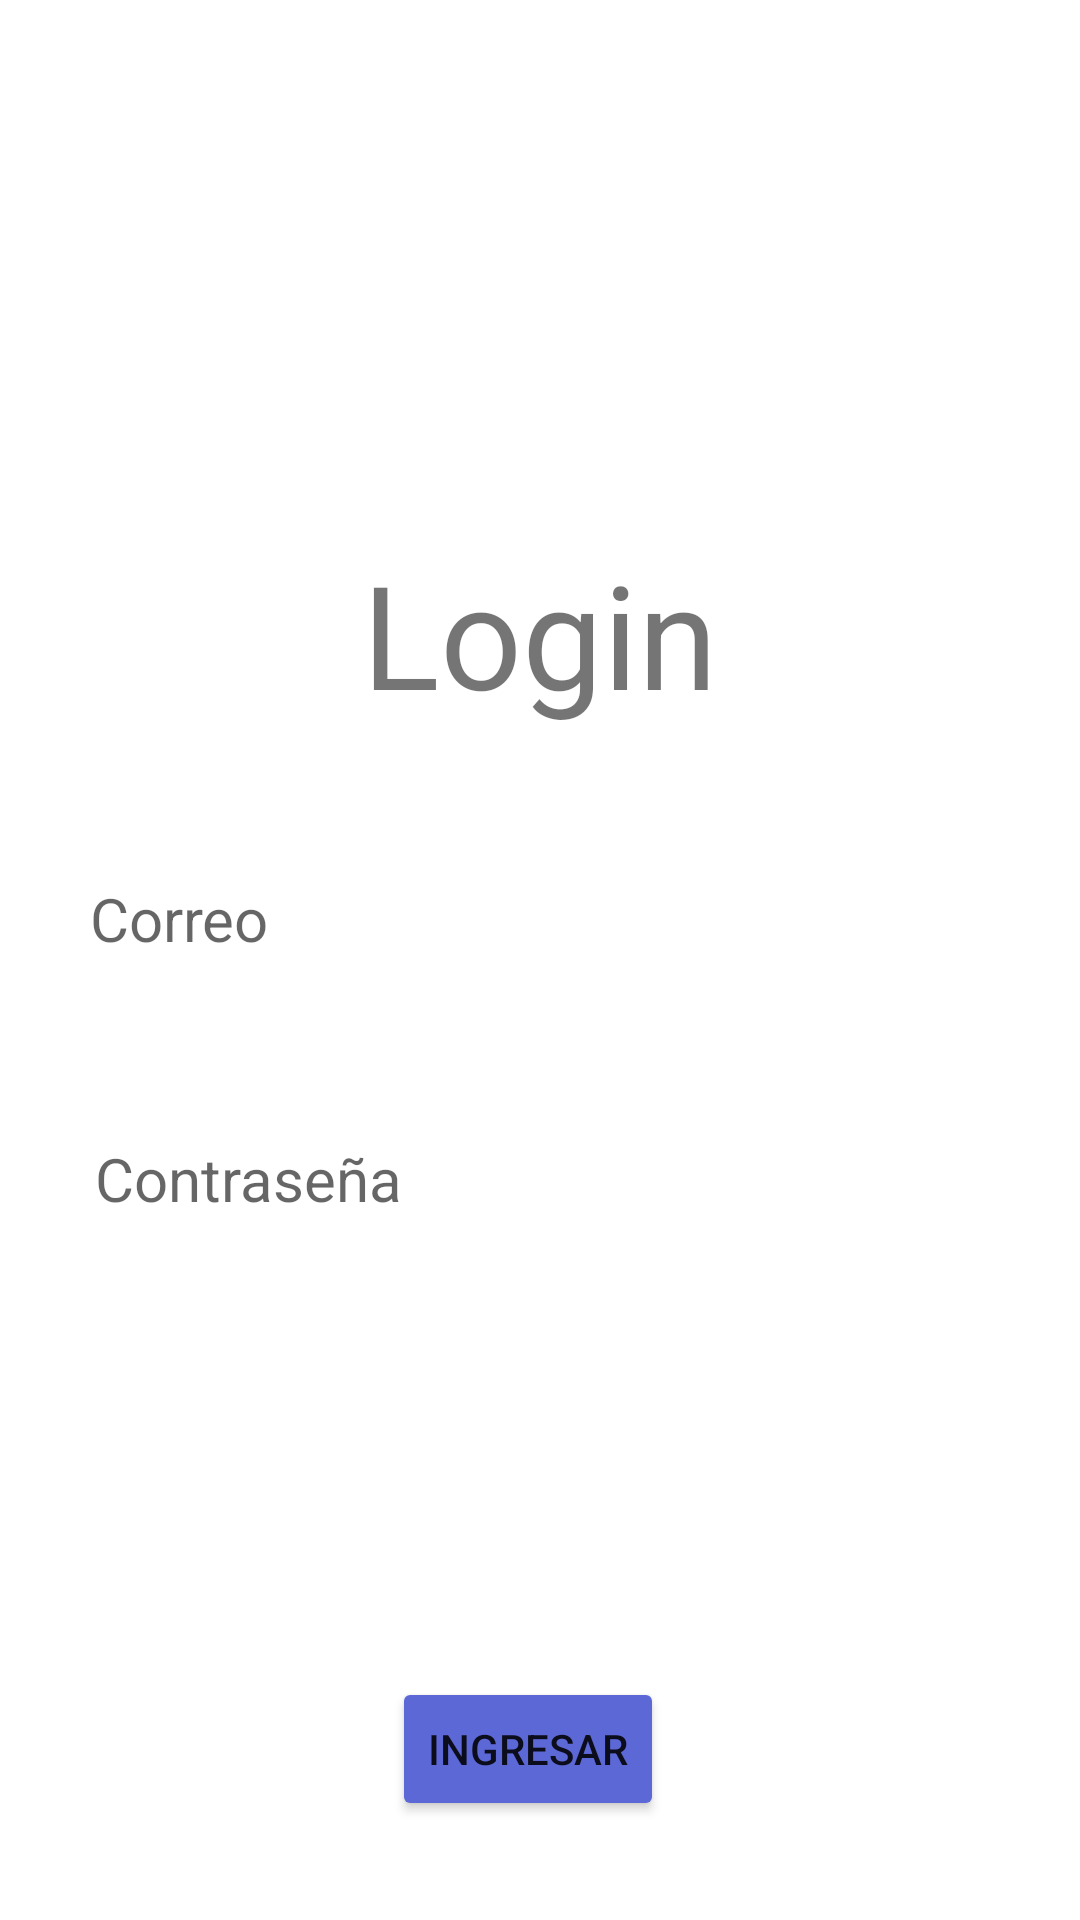

Reconstruct the res/layout file that produces this screen, plus the resources it refers to.
<!-- AndroidManifest.xml: application theme Theme.LabLuisin -->
<!-- res/layout/fragment_login.xml -->
<?xml version="1.0" encoding="utf-8"?>
<androidx.constraintlayout.widget.ConstraintLayout xmlns:android="http://schemas.android.com/apk/res/android"
    xmlns:app="http://schemas.android.com/apk/res-auto"
    xmlns:tools="http://schemas.android.com/tools"
    android:id="@+id/main"
    android:layout_width="match_parent"
    android:layout_height="match_parent">

    <Button
        android:id="@+id/btnIngresar"
        android:layout_width="wrap_content"
        android:layout_height="wrap_content"
        android:backgroundTint="#5D68D7"
        android:text="Ingresar"
        app:layout_constraintBottom_toBottomOf="parent"
        app:layout_constraintEnd_toEndOf="parent"
        app:layout_constraintHorizontal_bias="0.485"
        app:layout_constraintStart_toStartOf="parent"
        app:layout_constraintTop_toTopOf="parent"
        app:layout_constraintVertical_bias="0.944" />

    <ImageView
        android:id="@+id/imageView2"
        android:layout_width="597dp"
        android:layout_height="456dp"
        app:layout_constraintBottom_toBottomOf="parent"
        app:layout_constraintEnd_toEndOf="parent"
        app:layout_constraintStart_toStartOf="parent"
        app:layout_constraintTop_toTopOf="parent"
        app:layout_constraintVertical_bias="0.581"
        app:srcCompat="@drawable/circulo_de_login" />

    <EditText
        android:id="@+id/txtCorreo"
        android:layout_width="330dp"
        android:layout_height="wrap_content"
        android:layout_marginHorizontal="50dp"
        android:layout_marginTop="100dp"
        android:layout_marginRight="50dp"
        android:layout_marginBottom="100dp"
        android:background="@color/white"
        android:hint="Correo"
        android:inputType="text"
        android:padding="15dp"
        android:textColor="@color/black"
        android:textSize="20sp"
        app:layout_constraintBottom_toBottomOf="parent"
        app:layout_constraintEnd_toEndOf="parent"
        app:layout_constraintStart_toStartOf="parent"
        app:layout_constraintTop_toTopOf="parent"
        app:layout_constraintVertical_bias="0.464" />

    <EditText
        android:id="@+id/txtContrasena"
        android:layout_width="328dp"
        android:layout_height="64dp"
        android:layout_marginHorizontal="50dp"
        android:layout_marginTop="270dp"
        android:layout_marginBottom="100dp"
        android:background="@color/white"
        android:hint="Contraseña"
        android:inputType="text"
        android:padding="15dp"
        android:textColor="@color/black"
        android:textSize="20sp"
        app:layout_constraintBottom_toBottomOf="parent"
        app:layout_constraintEnd_toEndOf="parent"
        app:layout_constraintHorizontal_bias="0.493"
        app:layout_constraintStart_toStartOf="parent"
        app:layout_constraintTop_toTopOf="parent"
        app:layout_constraintVertical_bias="0.441" />

    <ImageView
        android:id="@+id/imageView3"
        android:layout_width="78dp"
        android:layout_height="64dp"
        app:layout_constraintBottom_toBottomOf="parent"
        app:layout_constraintEnd_toEndOf="parent"
        app:layout_constraintHorizontal_bias="0.843"
        app:layout_constraintStart_toStartOf="parent"
        app:layout_constraintTop_toTopOf="parent"
        app:layout_constraintVertical_bias="0.13"
        app:srcCompat="@drawable/circulo_de_login" />

    <ImageView
        android:id="@+id/imageView4"
        android:layout_width="62dp"
        android:layout_height="50dp"
        app:layout_constraintBottom_toBottomOf="parent"
        app:layout_constraintEnd_toEndOf="parent"
        app:layout_constraintHorizontal_bias="0.077"
        app:layout_constraintStart_toStartOf="parent"
        app:layout_constraintTop_toTopOf="parent"
        app:layout_constraintVertical_bias="0.174"
        app:srcCompat="@drawable/circulo_de_login" />

    <TextView
        android:id="@+id/textView"
        android:layout_width="wrap_content"
        android:layout_height="wrap_content"
        android:text="Login"
        android:textSize="48sp"
        app:layout_constraintBottom_toBottomOf="parent"
        app:layout_constraintEnd_toEndOf="parent"
        app:layout_constraintStart_toStartOf="parent"
        app:layout_constraintTop_toTopOf="parent"
        app:layout_constraintVertical_bias="0.311" />

</androidx.constraintlayout.widget.ConstraintLayout>
<!-- resources referenced by this layout -->
<resources>
  <style name="Theme.LabLuisin" parent="Theme.MaterialComponents.DayNight.DarkActionBar">
          
          <item name="colorPrimary">@color/purple_500</item>
          <item name="colorPrimaryVariant">@color/purple_700</item>
          <item name="colorOnPrimary">@color/white</item>
          
          <item name="colorSecondary">@color/teal_200</item>
          <item name="colorSecondaryVariant">@color/teal_700</item>
          <item name="colorOnSecondary">@color/black</item>
          
          <item name="android:statusBarColor">?attr/colorPrimaryVariant</item>
          
      </style>
  <!-- not gathered from this repository: default colours our renderer supplied (Android Studio template values) -->
  <color name="purple_500">#FF6200EE</color>
  <color name="purple_700">#FF3700B3</color>
  <color name="teal_200">#FF03DAC5</color>
  <color name="teal_700">#FF018786</color>
  <color name="black">#FF000000</color>
  <color name="white">#FFFFFFFF</color>
</resources>
